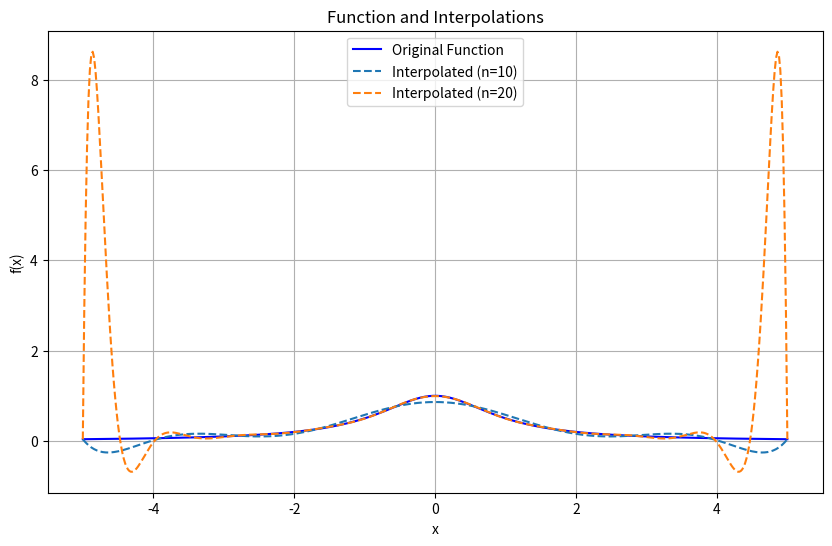

This chart was generated by the following Python code:
import numpy as np
import matplotlib.pyplot as plt

# 结果
# n = 10, Y_interpolated = -0.21059503776268712, Y_regular = 0.0415973377703827, error = 0.25219237553306983
# n = 20, Y_interpolated = 7.774896937027671, Y_regular = 0.0415973377703827, error = 7.733299599257288
# Runge function
def runge_function(x):
    return 1 / (1 +  x ** 2)
# 定义插值函数

def lagrange_interpolation(x_values, y_values,x):
    n = len(x_values)
    result = 0.0
    for i in range(n):
        term = y_values[i]
        for j in range(n):
            if j != i:
                term *= (x - x_values[j]) / (x_values[i] - x_values[j])
        result += term
    return result

# Generate x values
n = np.array([10,20], dtype=int)
X_test = 4.8

for i in range(len(n)):
    x_values = np.linspace(-5, 5, n[i])
    # Generate y values using the Runge function
    y_values = runge_function(x_values)
    # Perform Lagrange interpolation
    Y_interpolated = lagrange_interpolation(x_values, y_values, X_test)
    Y_regular = runge_function(X_test)
    # Calculate the error
    error = np.abs(Y_interpolated - Y_regular)
    print(f"n = {n[i]}, Y_interpolated = {Y_interpolated}, Y_regular = {Y_regular}, error = {error}")

# 绘制图像
x_original = np.linspace(-5, 5, 500)
y_original = runge_function(x_original)

plt.figure(figsize=(10, 6))
plt.plot(x_original, y_original, label="Original Function", color="blue")

for i in range(len(n)):
    x_values = np.linspace(-5, 5, n[i])
    y_values = runge_function(x_values)
    y_interpolated = [lagrange_interpolation(x_values, y_values, x) for x in x_original]
    plt.plot(x_original, y_interpolated, label=f"Interpolated (n={n[i]})", linestyle="--")

plt.title("Function and Interpolations")
plt.xlabel("x")
plt.ylabel("f(x)")
plt.legend()
plt.grid()
# 调整保存图像的位置
plt.savefig("interpolation_plot.png")
plt.show()
print("图像已保存为 interpolation_plot.png")
